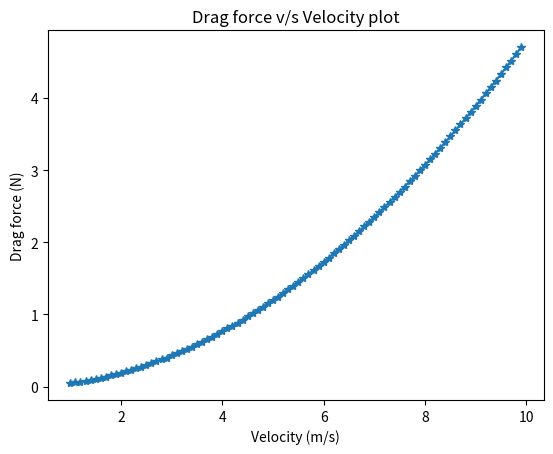
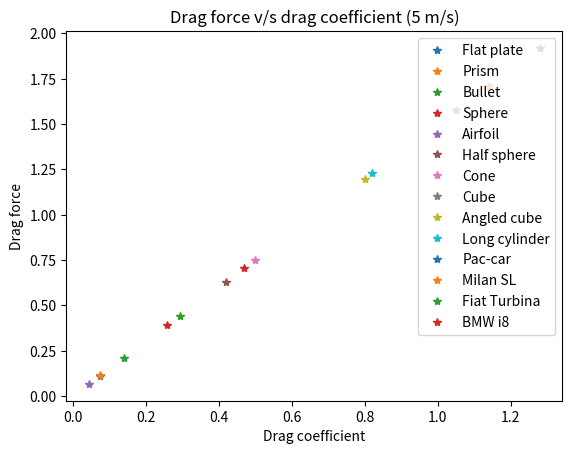

Reproduce these figures in Python, in order.
#!/usr/bin/env python3
# -*- coding: utf-8 -*-
"""
Created on Sat Jun 16 10:50:04 2018

@author: Vishwesh Ravi Shrimali

Program to calculate the drag force
"""
# Import module for plotting
import matplotlib.pyplot as plt

# Functions
def drag_force(c_d,A,rho,v):
    """
    Calculate drag force given c_d,A,rho,v:
        rho -> density of fluid
        A   -> Frontal area
        c_d -> Drag coefficient
        v   -> Velocity of bicycle
    """
    return 0.5*c_d*rho*A*v**2

def plotDragForceVelocity(dragForce,v):
    """
    Plots drag force v/s velocity
    """
    plt.plot(v,dragForce,'*-')
    plt.xlabel("Velocity (m/s)")
    plt.ylabel("Drag force (N)")
    plt.title("Drag force v/s Velocity plot")
    
    # Show the plot
    plt.show()

def plotDragForceCd():
    """
    Plots drag force v/s drag coefficient
    """
    # Frontal area (m^2)
    A = 0.1
    # Density (kg/m^3)
    rho = 1.2
    # Velocity (m/s)
    v = 5
    # Drag coefficient for different figures
    cd = {
          "Flat plate"   : 1.28,
          "Prism"        : 1.14,
          "Bullet"       : 0.295,
          "Sphere"       : 0.47,
          "Airfoil"      : 0.045,
          "Half sphere"  : 0.42,
          "Cone"         : 0.50,
          "Cube"         : 1.05,
          "Angled cube"  : 0.80,
          "Long cylinder": 0.82,
          "Pac-car"      : 0.075,
          "Milan SL"     : 0.076,
          "Fiat Turbina" : 0.14,
          "BMW i8"       : 0.26
          }
    dragForces = {}
    for i in cd.keys():
        dragForces[i] = drag_force(cd[i],A,rho,v)
    # Plot results
    for i in cd.keys():
        plt.plot(cd[i],dragForces[i],'*',label=i)
    plt.legend(loc='upper right')
    plt.xlabel("Drag coefficient")
    plt.ylabel("Drag force")
    plt.title("Drag force v/s drag coefficient (5 m/s)")
    plt.show()

def plotResultsForBicycle():
    """
    Plot drag force v/s velocity for bicycle
    """
    # Drag coefficient
    c_d = 0.8
    # Frontal area (m^2)
    A = 0.1
    # Density (kg/m^3)
    rho = 1.2
    # Bicycle velocity (m/s)
    # Velocity is varying from 1 to 10 m/s in steps of 0.1 m/s
    v = [i/10 for i in range(10,100,1)]
    # Drag force values
    dragForce = [drag_force(c_d,A,rho,velocity) for velocity in v]
    plotDragForceVelocity(dragForce,v)

def main():
    plt.figure("Drag coefficient v/s velocity")
    plotResultsForBicycle()
    plt.figure("Drag coefficient v/s drag force")
    plotDragForceCd()

if __name__ == "__main__":
    main()
